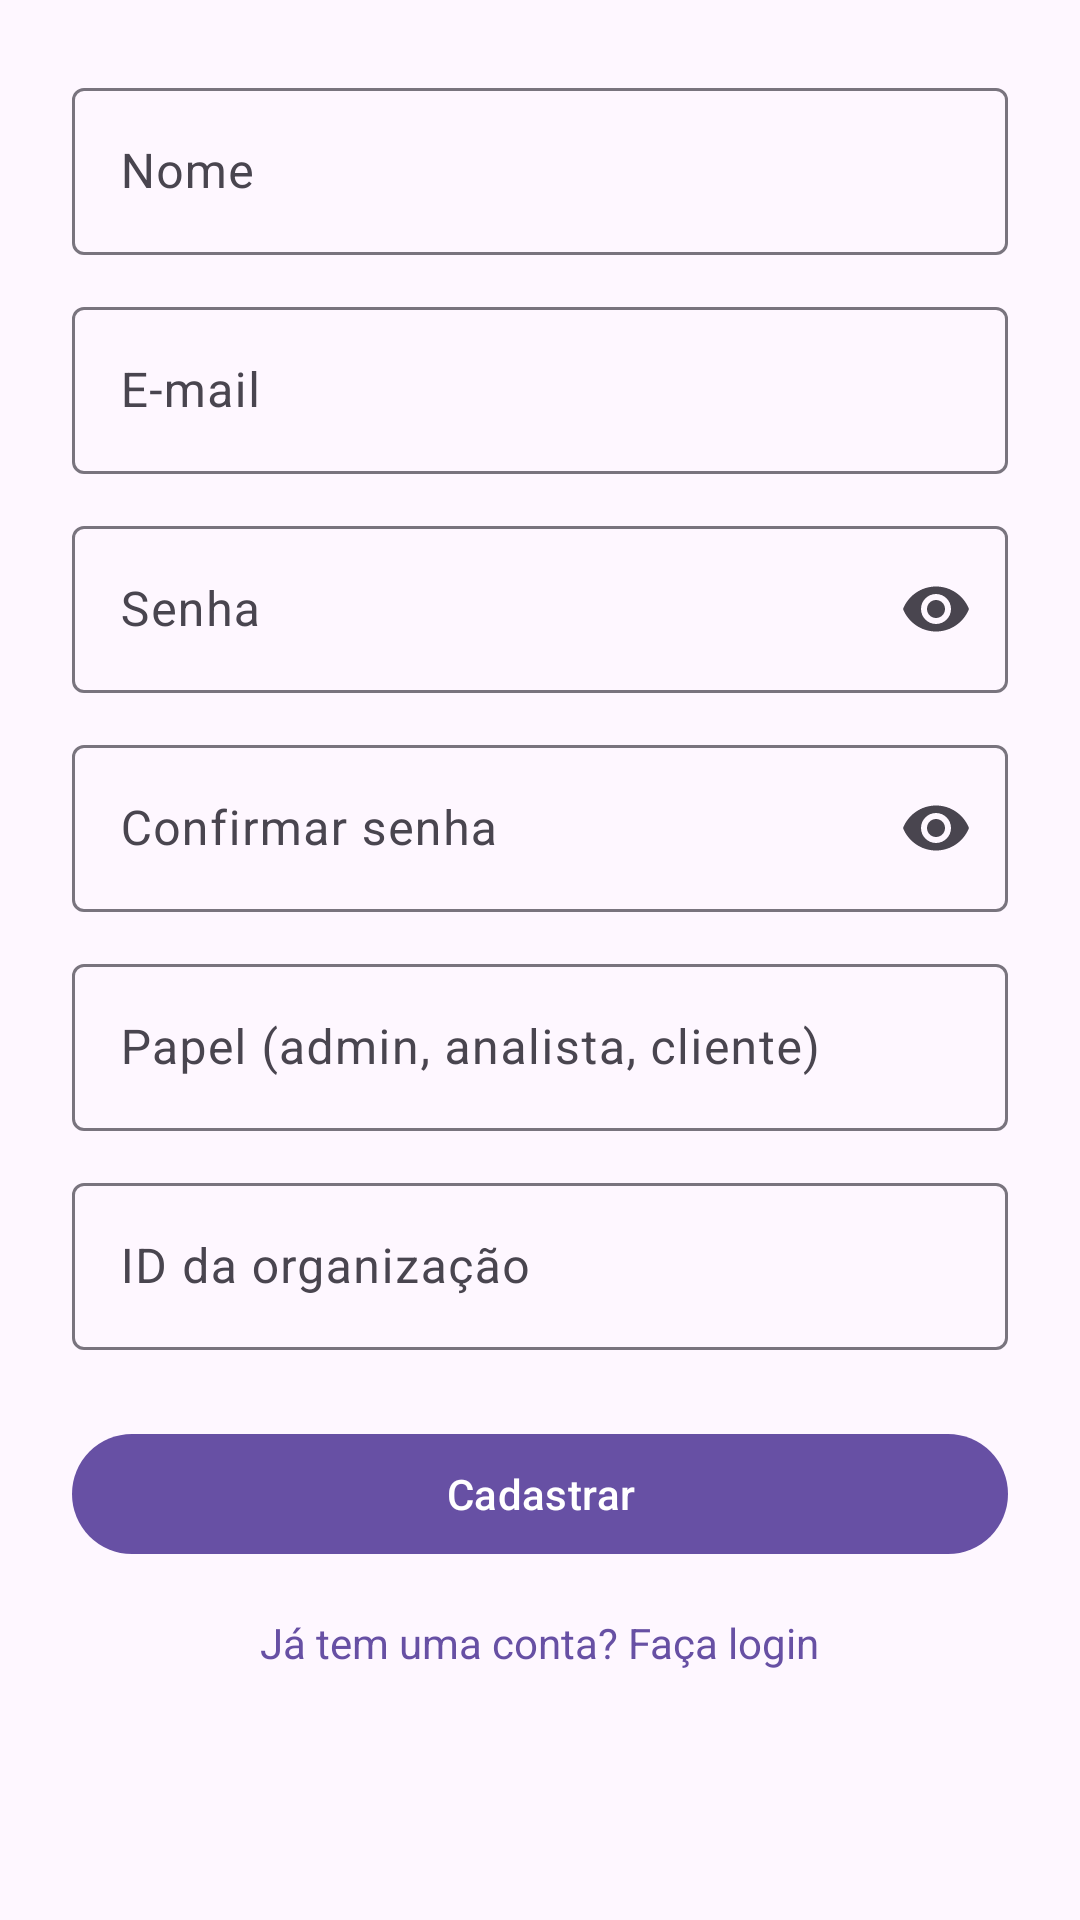

Layout XML and referenced resources for this Android screen:
<!-- AndroidManifest.xml: application theme Theme.Mobilethelp -->
<!-- res/layout/fragment_register.xml -->
<?xml version="1.0" encoding="utf-8"?>
<ScrollView xmlns:android="http://schemas.android.com/apk/res/android"
    xmlns:app="http://schemas.android.com/apk/res-auto"
    android:layout_width="match_parent"
    android:layout_height="match_parent">

    <LinearLayout
        android:layout_width="match_parent"
        android:layout_height="wrap_content"
        android:orientation="vertical"
        android:padding="24dp">

        <com.google.android.material.textfield.TextInputLayout
            android:layout_width="match_parent"
            android:layout_height="wrap_content"
            android:hint="Nome">
            <com.google.android.material.textfield.TextInputEditText
                android:id="@+id/tbx_nome"
                android:layout_width="match_parent"
                android:layout_height="wrap_content"/>
        </com.google.android.material.textfield.TextInputLayout>

        <com.google.android.material.textfield.TextInputLayout
            android:layout_width="match_parent"
            android:layout_height="wrap_content"
            android:hint="E-mail"
            android:layout_marginTop="12dp">
            <com.google.android.material.textfield.TextInputEditText
                android:id="@+id/tbx_email_cadastro"
                android:layout_width="match_parent"
                android:layout_height="wrap_content"
                android:inputType="textEmailAddress"/>
        </com.google.android.material.textfield.TextInputLayout>

        <com.google.android.material.textfield.TextInputLayout
            android:layout_width="match_parent"
            android:layout_height="wrap_content"
            android:hint="Senha"
            android:layout_marginTop="12dp"
            app:endIconMode="password_toggle">
            <com.google.android.material.textfield.TextInputEditText
                android:id="@+id/tbx_senha_cadastro"
                android:layout_width="match_parent"
                android:layout_height="wrap_content"
                android:inputType="textPassword"/>
        </com.google.android.material.textfield.TextInputLayout>

        <com.google.android.material.textfield.TextInputLayout
            android:layout_width="match_parent"
            android:layout_height="wrap_content"
            android:hint="Confirmar senha"
            android:layout_marginTop="12dp"
            app:endIconMode="password_toggle">
            <com.google.android.material.textfield.TextInputEditText
                android:layout_width="match_parent"
                android:layout_height="wrap_content"
                android:inputType="textPassword"/>
        </com.google.android.material.textfield.TextInputLayout>

        <com.google.android.material.textfield.TextInputLayout
            android:layout_width="match_parent"
            android:layout_height="wrap_content"
            android:hint="Papel (admin, analista, cliente)"
            android:layout_marginTop="12dp">
            <com.google.android.material.textfield.TextInputEditText
                android:layout_width="match_parent"
                android:layout_height="wrap_content"/>
        </com.google.android.material.textfield.TextInputLayout>

        <com.google.android.material.textfield.TextInputLayout
            android:layout_width="match_parent"
            android:layout_height="wrap_content"
            android:hint="ID da organização"
            android:layout_marginTop="12dp">
            <com.google.android.material.textfield.TextInputEditText
                android:layout_width="match_parent"
                android:layout_height="wrap_content"
                android:inputType="number"/>
        </com.google.android.material.textfield.TextInputLayout>

        <com.google.android.material.button.MaterialButton
            android:id="@+id/btn_cadastrar"
            android:layout_width="match_parent"
            android:layout_height="wrap_content"
            android:text="Cadastrar"
            android:layout_marginTop="24dp"/>

        <TextView
            android:id="@+id/tv_voltar_login"
            android:layout_width="wrap_content"
            android:layout_height="wrap_content"
            android:text="Já tem uma conta? Faça login"
            android:layout_gravity="center_horizontal"
            android:layout_marginTop="16dp"
            android:textColor="?attr/colorPrimary"
            android:clickable="true"
            android:focusable="true" />

    </LinearLayout>
</ScrollView>
<!-- resources referenced by this layout -->
<resources>
  <style name="Theme.Mobilethelp" parent="Base.Theme.Mobilethelp" />
  <style name="Base.Theme.Mobilethelp" parent="Theme.Material3.DayNight.NoActionBar">
          
          
      </style>
</resources>
